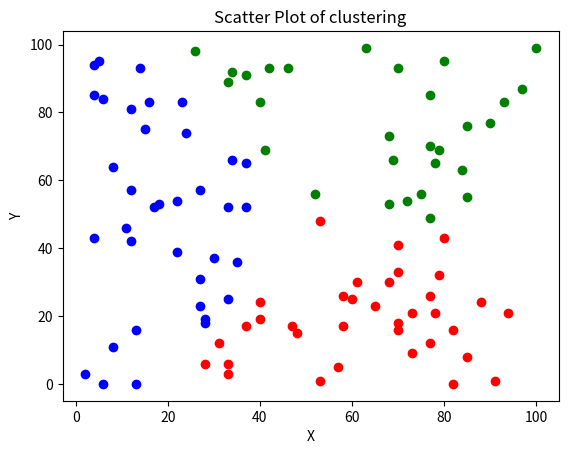

Here is the Python script that generated this plot:
import random
import re
import math
import seaborn as sns
import matplotlib.pyplot as plt


def file_data():
    fw = open("k-means_data.txt", "w", encoding="utf-8")
    for i in range(0, 100):
        data = [str(random.randint(0, 100)), " ", str(random.randint(0, 100)), " ", str(0), "\n"]
        fw.writelines(data)

    fw.close()


    fr = open("k-means_data.txt", "r", encoding="utf-8")
    entire_data = []
    for data in fr:
        data = data.split(" ")
        data[0] = int(data[0])
        data[1] = int(data[1])
        data[2] = re.sub("\n", "", data[2])
        data[2] = int(data[2])
        entire_data.append(data)

    fr.close()
    return entire_data


def clustering(n):
    entire_data = file_data()
    G = []

    #初期設定(重心の位置をランダムで決定する)
    for i in range(1, n+1):
        index = random.randint(0, 99)
        entire_data[index][2] = i
        G.append(entire_data[index])

    
    while True:
        #各データのラベルを振り分ける
        for i in range(0, 100):
            min_dis = 10000
            for j in range(0, n):
                dis = math.sqrt((entire_data[i][0] - G[j][0])**2 + (entire_data[i][1] - G[j][1])**2)
                if min_dis > dis:
                    min_dis = dis
                    entire_data[i][2] = G[j][2]


        #重心を更新する
        """各ラベルごとに分けて考える(前処理)"""
        entire_label = []
        for i in range(1, n+1):
            each_label = [data for data in entire_data if data[2] == i]
            entire_label.append(each_label)

        """各ラベルごとに重心を更新する"""
        i = 0  #重心が同じであった回数
        j = 0  #配列Gのインデックス
        l = 0
        for each_label, g in zip(entire_label, G):
            x_sum = 0.0
            y_sum = 0.0
            for data in each_label:
                x_sum += data[0]
                y_sum += data[1]
        
            if len(each_label) == 0:
                l = 1
                break

            x_ave = x_sum / len(each_label)
            y_ave = y_sum / len(each_label)

            """重心が更新されない(i==3)場合は終了"""
            if g[0] == x_ave and g[1] == y_ave:
                i += 1
                if i == 3:
                    break
                else:
                    continue
            else:
                j += 1
                G[j-1] = [x_ave, y_ave, j]
                
        
        """重心が更新されない場合"""
        if i == 3:
            break
        if l == 1:
            break

    
    if l == 1:
        return
    

    #プロットする
    Entire_label = []
    for i in range(1, n+1):
        each_label = [data for data in entire_data if data[2] == i]
        Entire_label.append(each_label)
    
    x1 = []
    y1 = []
    x2 = []
    y2 = []
    x3 = []
    y3 = []

    #k = 4
    """
    x4 = []
    y4 = []
    """
    for each_label in Entire_label:
        for data in each_label:

            #k = 3
            if data[2] == 1:
                x1.append(data[0])
                y1.append(data[1])
            elif data[2] == 2:
                x2.append(data[0])
                y2.append(data[1])
            else:
                x3.append(data[0])
                y3.append(data[1])

            
            """
            #k = 4
            if data[2] == 1:
                x1.append(data[0])
                y1.append(data[1])
            elif data[2] == 2:
                x2.append(data[0])
                y2.append(data[1])
            elif data[2] == 3:
                x3.append(data[0])
                y3.append(data[1])
            else:
                x4.append(data[0])
                y4.append(data[1])
            """

    
    plt.scatter(x1, y1, c="red")
    plt.scatter(x2, y2, c="green")
    plt.scatter(x3, y3, c="blue")
    """
    plt.scatter(x4, y4, c="orange")
    """
    plt.xlabel("X")
    plt.ylabel("Y")
    plt.title("Scatter Plot of clustering")
    plt.show()


    #結果をファイルに格納
    fw = open("k-means_data_result.txt", "w", encoding="utf-8")
    for data in entire_data:
        data[0] = str(data[0]) + " "
        data[1] = str(data[1]) + " "
        data[2] = str(data[2]) + "\n"
        fw.writelines(data)

    fw.close()

clustering(3)


    
            
